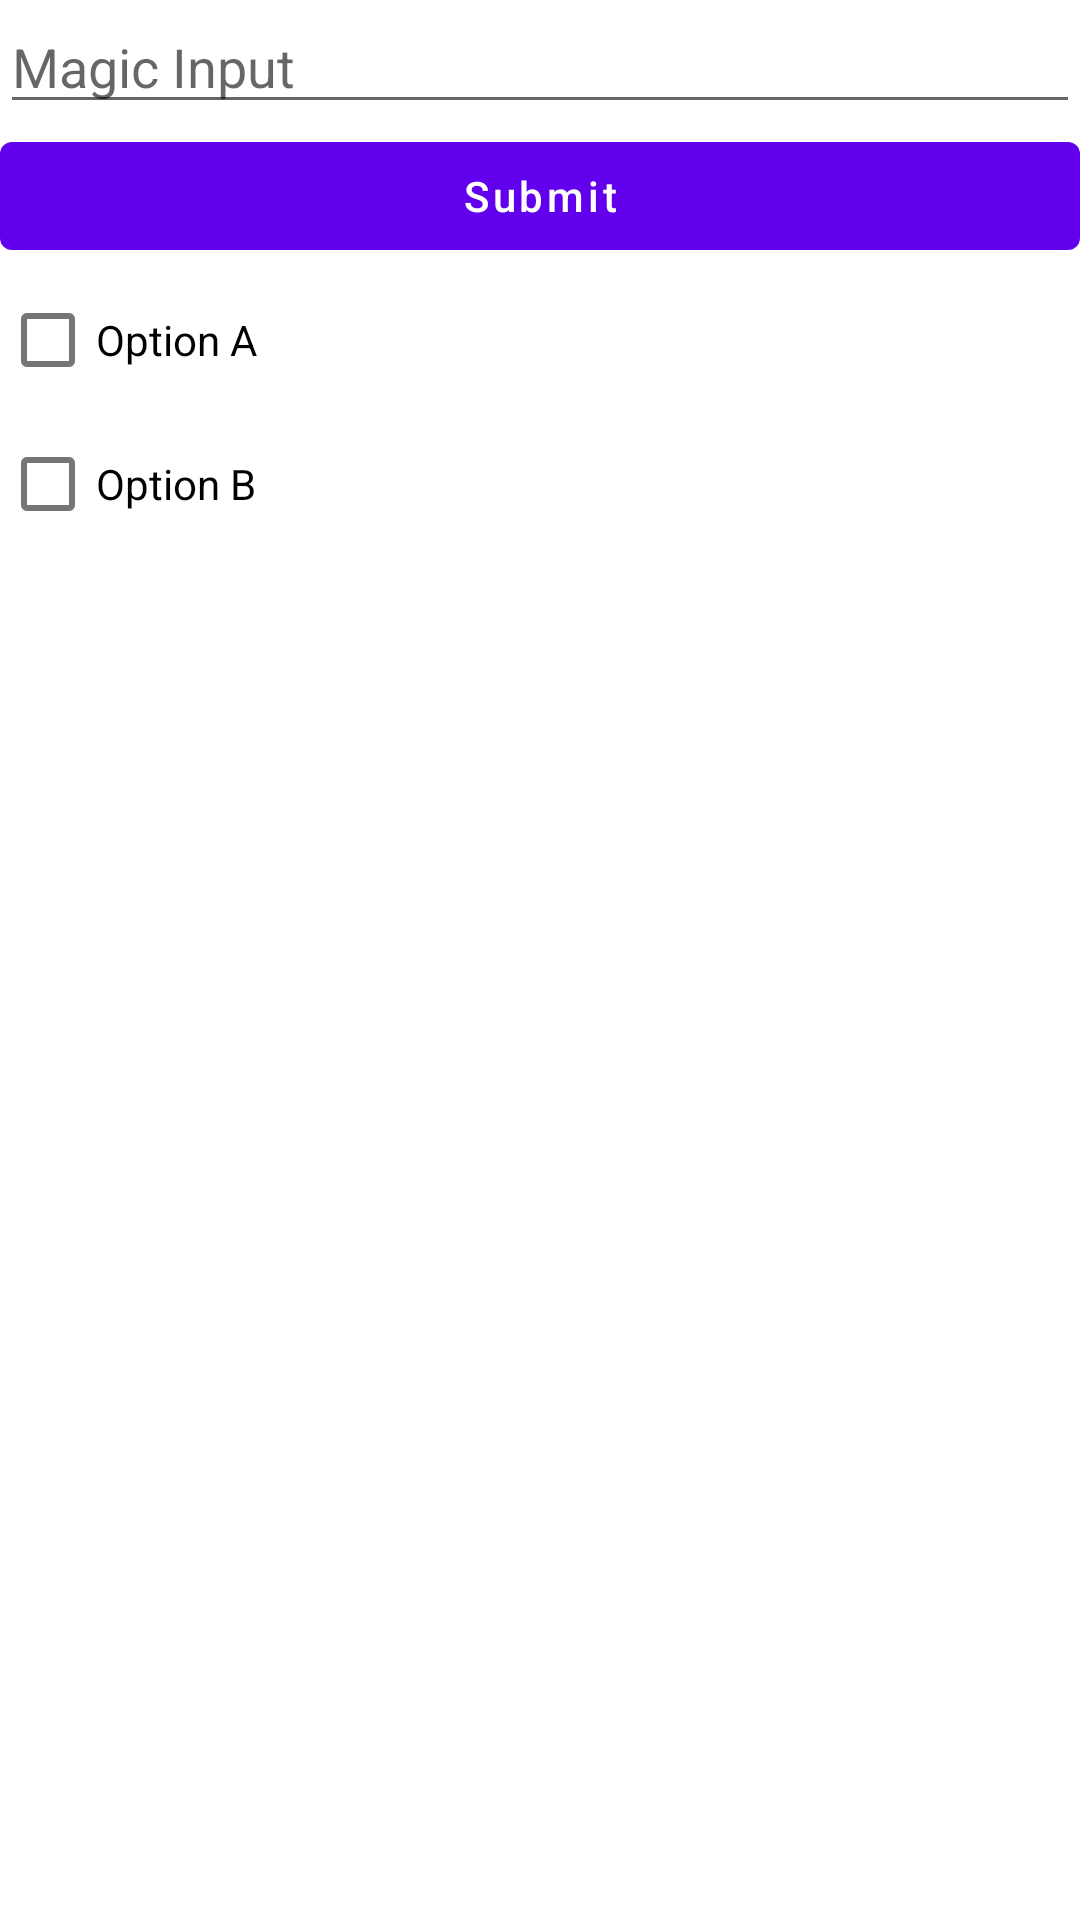

Write the Android layout XML for this screen, with the resource values it uses.
<!-- AndroidManifest.xml: application theme Theme.BMCReachability -->
<!-- res/layout/content_main.xml -->
<?xml version="1.0" encoding="utf-8"?>
<androidx.constraintlayout.widget.ConstraintLayout xmlns:android="http://schemas.android.com/apk/res/android"
    xmlns:app="http://schemas.android.com/apk/res-auto"
    android:layout_width="match_parent"
    android:layout_margin="9dp"
    android:layout_height="match_parent"
    app:layout_behavior="@string/appbar_scrolling_view_behavior">

    <EditText
        android:id="@+id/edittext"
        android:layout_width="match_parent"
        android:layout_height="wrap_content"
        android:inputType="numberDecimal"
        android:hint="Magic Input"
        app:layout_constraintTop_toTopOf="parent"/>

    <Button
        android:id="@+id/button"
        android:layout_width="match_parent"
        android:layout_height="wrap_content"
        android:textColorHint="@color/white"
        android:hint="Submit"
        app:layout_constraintTop_toBottomOf="@id/edittext"/>

    <LinearLayout
        android:layout_width="fill_parent"
        android:layout_height="wrap_content"
        android:orientation="vertical"
        app:layout_constraintStart_toStartOf="parent"
        app:layout_constraintTop_toBottomOf="@+id/button">

        <CheckBox
            android:id="@+id/checkbox_A"
            android:layout_width="wrap_content"
            android:layout_height="wrap_content"
            android:text="Option A" />

        <CheckBox
            android:id="@+id/checkbox_B"
            android:layout_width="wrap_content"
            android:layout_height="wrap_content"
            android:text="Option B" />
    </LinearLayout>
</androidx.constraintlayout.widget.ConstraintLayout>
<!-- resources referenced by this layout -->
<resources>
  <style name="Theme.BMCReachability" parent="Theme.MaterialComponents.DayNight.DarkActionBar">
          
          <item name="colorPrimary">@color/purple_500</item>
          <item name="colorPrimaryVariant">@color/purple_700</item>
          <item name="colorOnPrimary">@color/white</item>
          
          <item name="colorSecondary">@color/teal_200</item>
          <item name="colorSecondaryVariant">@color/teal_700</item>
          <item name="colorOnSecondary">@color/black</item>
          
          <item name="android:statusBarColor" tools:targetApi="l">?attr/colorPrimaryVariant</item>
          
      </style>
  <!-- not gathered from this repository: default colours our renderer supplied (Android Studio template values) -->
  <color name="purple_500">#FF6200EE</color>
  <color name="purple_700">#FF3700B3</color>
  <color name="teal_200">#FF03DAC5</color>
  <color name="teal_700">#FF018786</color>
  <color name="black">#FF000000</color>
  <color name="white">#FFFFFFFF</color>
</resources>
